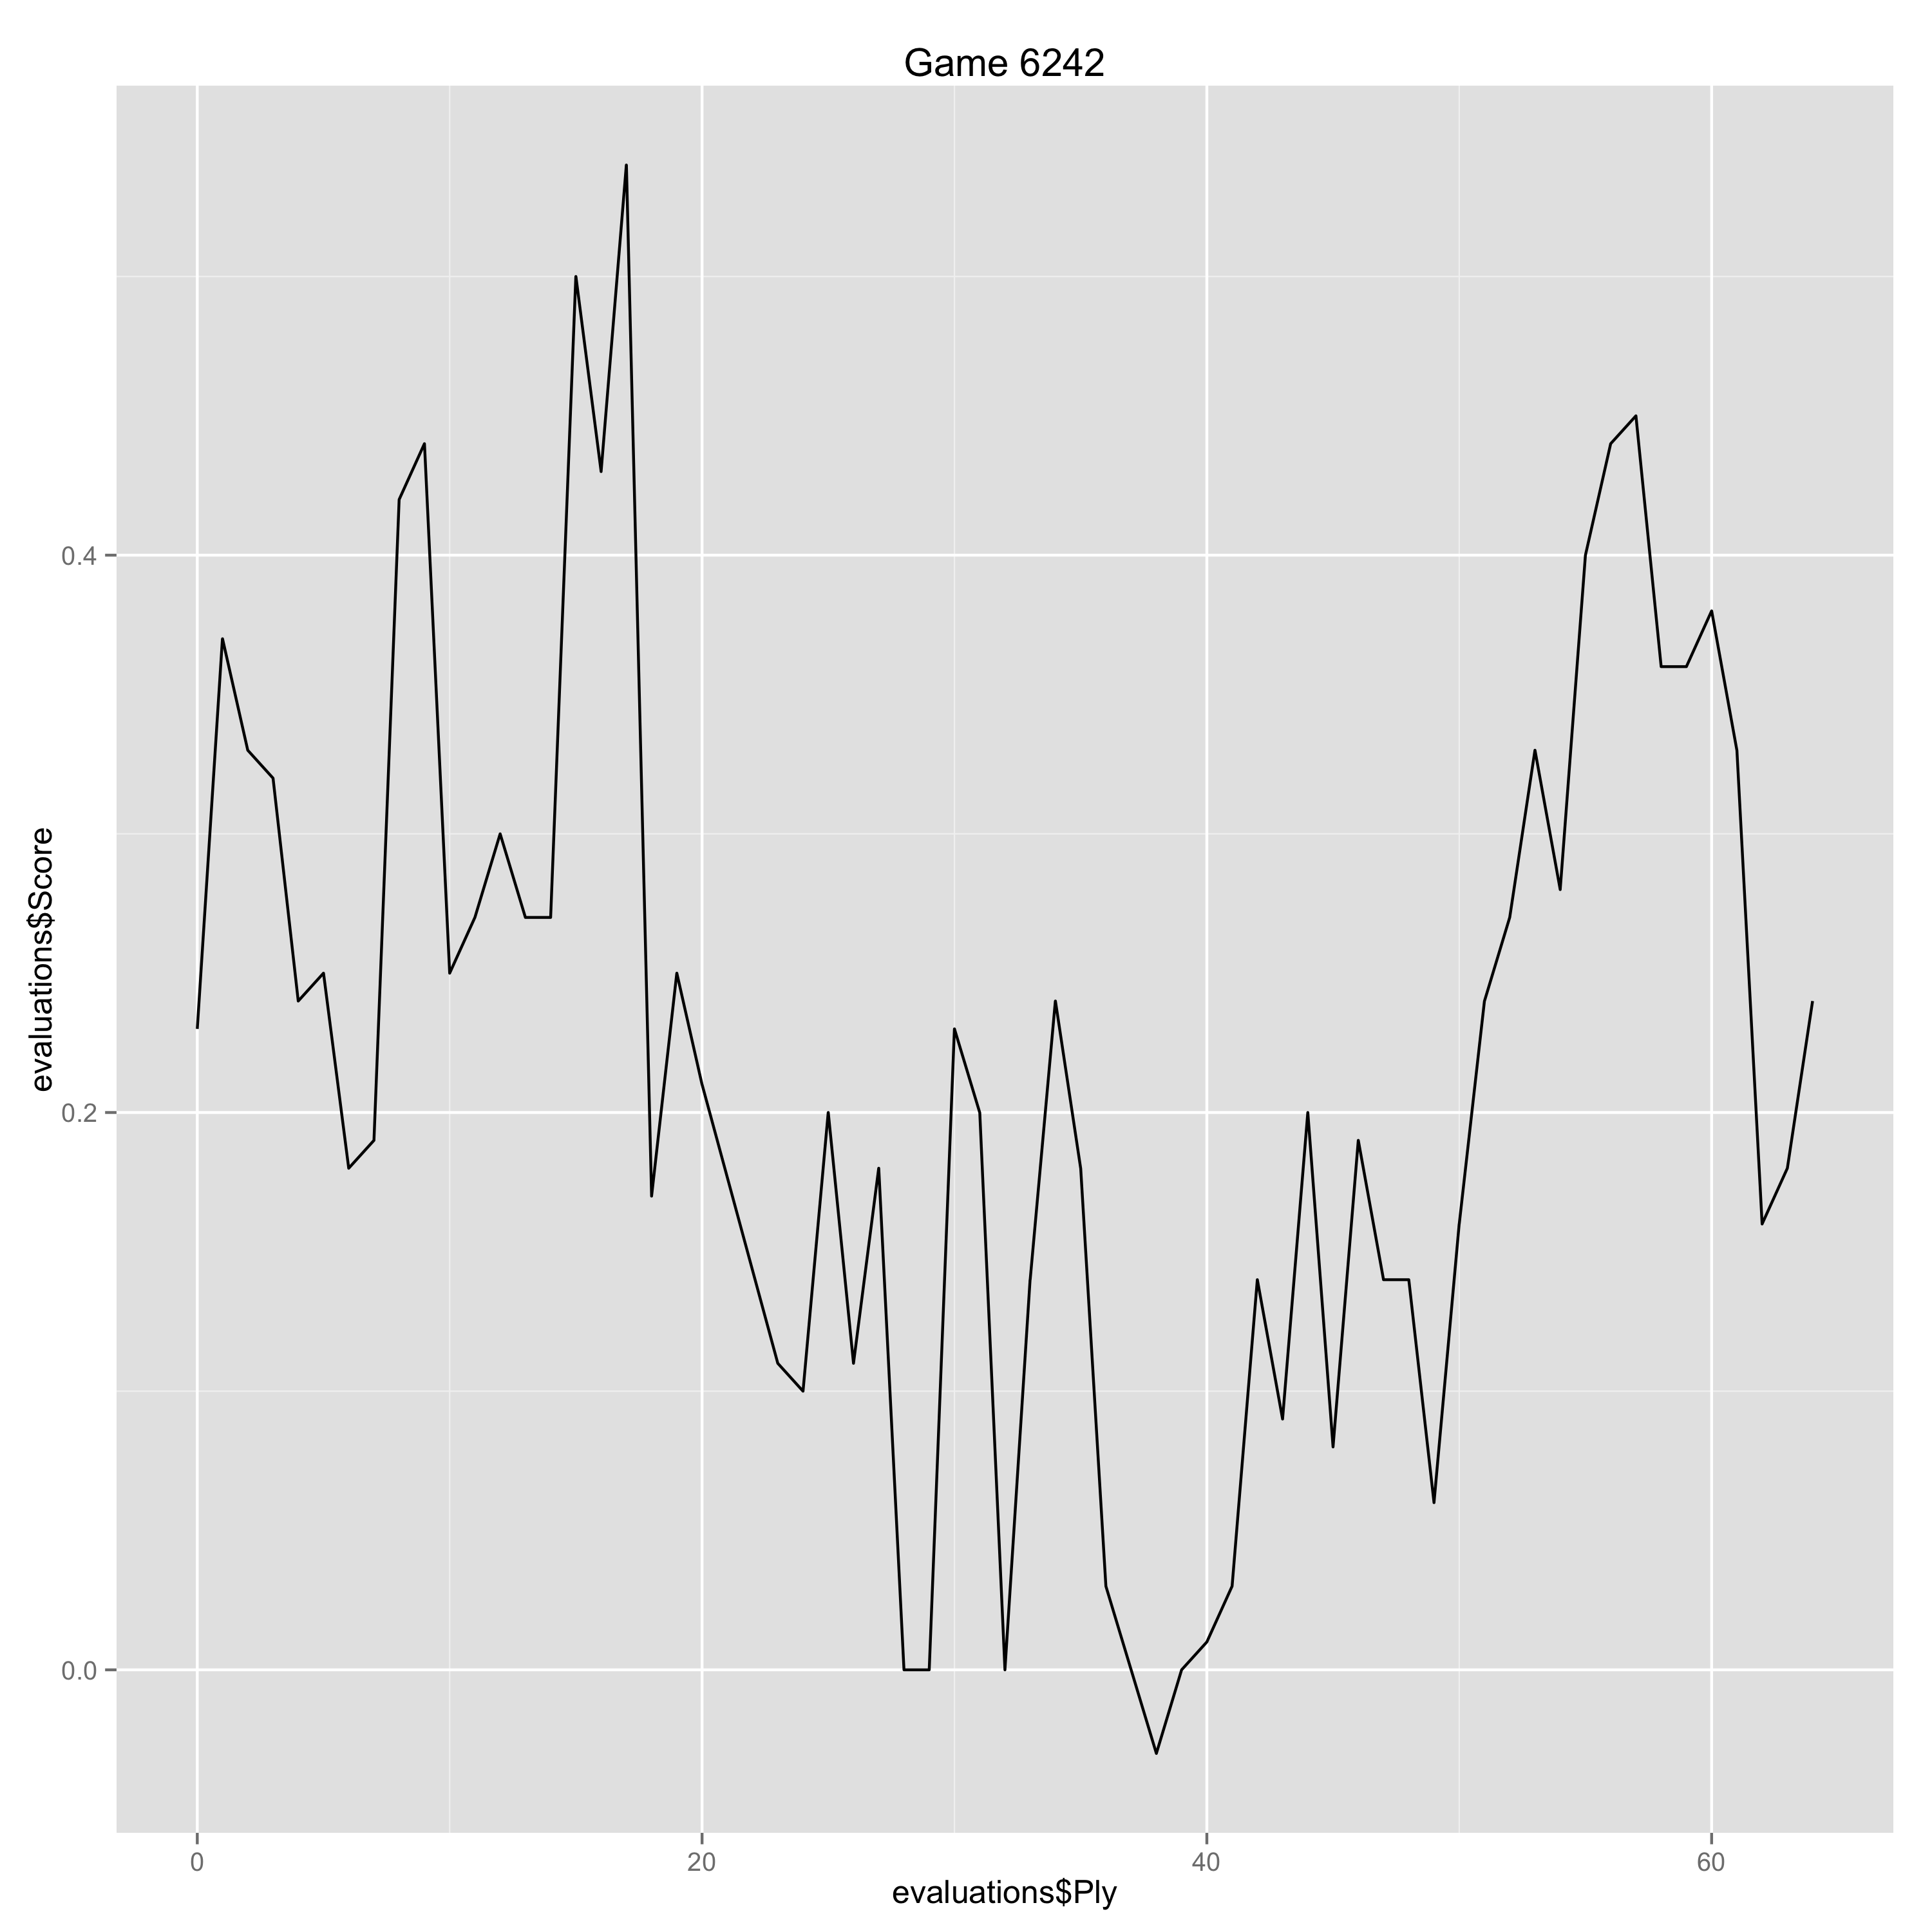

Data behind this chart, as committed beside it:
Ply, Move, White, Black, Score, Eval, Comment
0, [1], e4, , 0.23, 0.23, 
1, [1], , c5, 0.37, -0.14, 
2, [2], Nf3, , 0.33, -0.04, 
3, [2], , e6, 0.32, 0.01, 
4, [3], d4, , 0.24, -0.08, 
5, [3], , cxd4, 0.25, -0.01, 
6, [4], Nxd4, , 0.18, -0.07, 
7, [4], , Nc6, 0.19, -0.01, 
8, [5], Nc3, , 0.42, 0.23, 
9, [5], , Qc7, 0.44, -0.02, 
10, [6], g3, , 0.25, -0.19, 
11, [6], , a6, 0.27, -0.02, 
12, [7], Bg2, , 0.3, 0.03, 
13, [7], , Nf6, 0.27, 0.03, 
14, [8], O-O, , 0.27, 0.0, 
15, [8], , Nxd4, 0.5, -0.23, 
16, [9], Qxd4, , 0.43, -0.07, 
17, [9], , Bc5, 0.54, -0.11, 
18, [10], Qd3, , 0.17, -0.37, 
19, [10], , d6, 0.25, -0.08, 
20, [11], Na4, , 0.21, -0.04, 
23, [12], , O-O, 0.11, 0.1, 
24, [13], Ba3, , 0.1, -0.01, 
25, [13], , Rd8, 0.2, -0.1, 
26, [14], Rad1, , 0.11, -0.09, 
27, [14], , d5, 0.18, -0.07, 
28, [15], exd5, , 0.0, -0.18, 
29, [15], , exd5, 0.0, 0.0, 
30, [16], Qc3, , 0.23, 0.23, 
31, [16], , Qxc3, 0.2, 0.03, 
32, [17], Nxc3, , 0.0, -0.2, 
33, [17], , Bg4, 0.14, -0.14, 
34, [18], Rd2, , 0.24, 0.1, 
35, [18], , Ne4, 0.18, 0.06, 
36, [19], Bxe4, , 0.03, -0.15, 
37, [19], , dxe4, 0.0, 0.03, 
38, [20], Rxd8+, , -0.03, -0.03, 
39, [20], , Rxd8, 0.0, -0.03, 
40, [21], Nxe4, , 0.01, 0.01, 
41, [21], , Re8, 0.03, -0.02, 
42, [22], Re1, , 0.14, 0.11, 
43, [22], , Re6, 0.09, 0.05, 
44, [23], Bb4, , 0.2, 0.11, 
45, [23], , Bf5, 0.08, 0.12, 
46, [24], Nd6, , 0.19, 0.11, 
47, [24], , Rxe1+, 0.14, 0.05, 
48, [25], Bxe1, , 0.14, 0.0, 
49, [25], , Bxc2, 0.06, 0.08, 
50, [26], Nxb7, , 0.16, 0.1, 
51, [26], , Bb1, 0.24, -0.08, 
52, [27], a3, , 0.27, 0.03, 
53, [27], , Ba2, 0.33, -0.06, 
54, [28], b4, , 0.28, -0.05, 
55, [28], , Bd5, 0.4, -0.12, 
56, [29], Nd6, , 0.44, 0.04, 
57, [29], , Bb8, 0.45, -0.01, 
58, [30], Nc8, , 0.36, -0.09, 
59, [30], , Bb7, 0.36, 0.0, 
60, [31], Nb6, , 0.38, 0.02, 
61, [31], , Ba7, 0.33, 0.05, 
... 3 more rows
